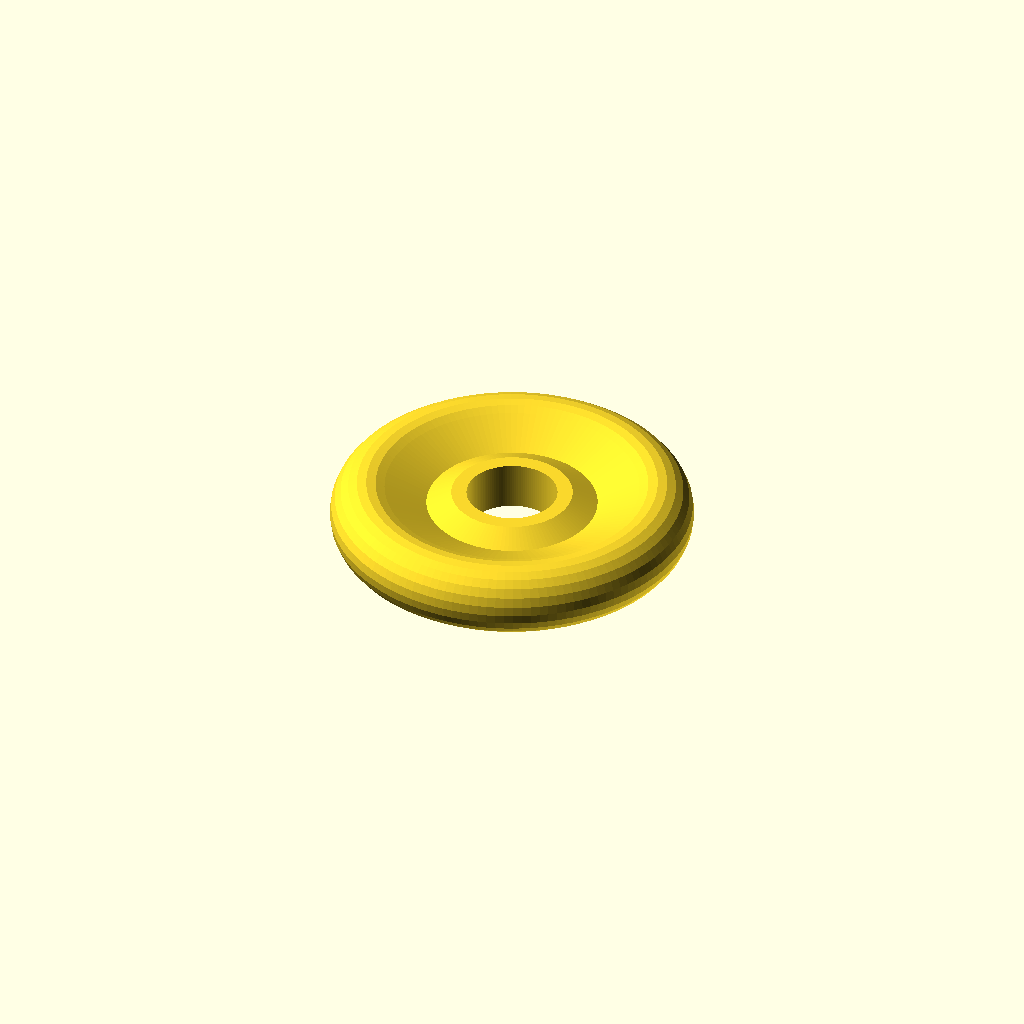
Cell 1: the model at its default parameters.
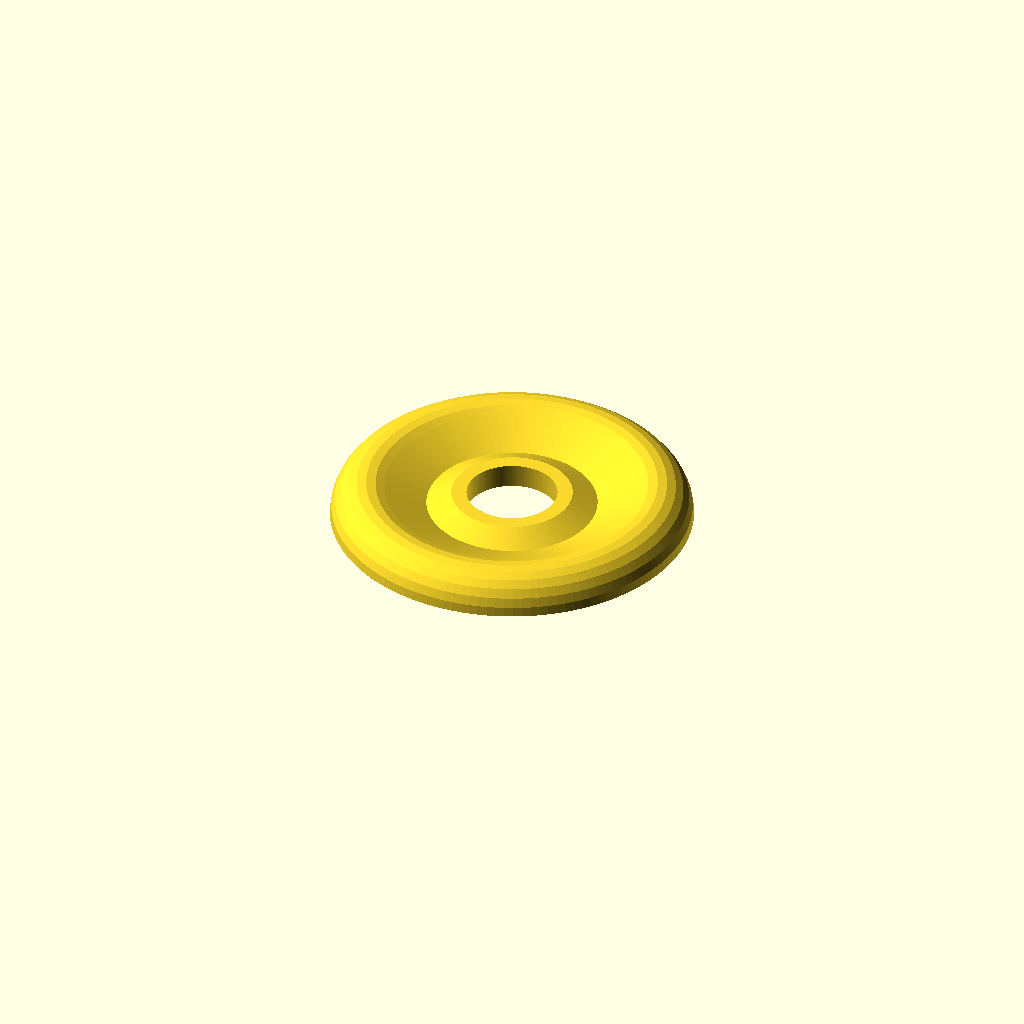
Cell 2: half = 1 (everything else at default).
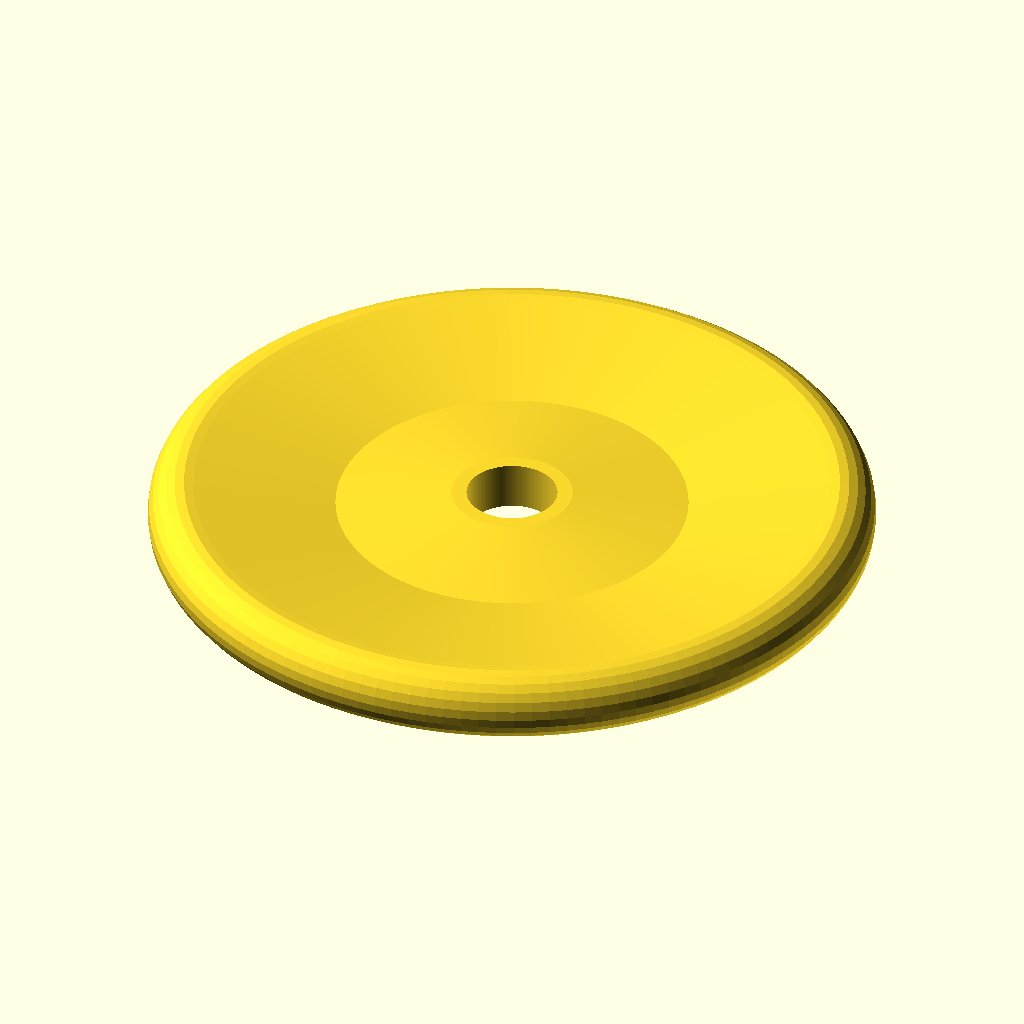
Cell 3: od = 60 (everything else at default).
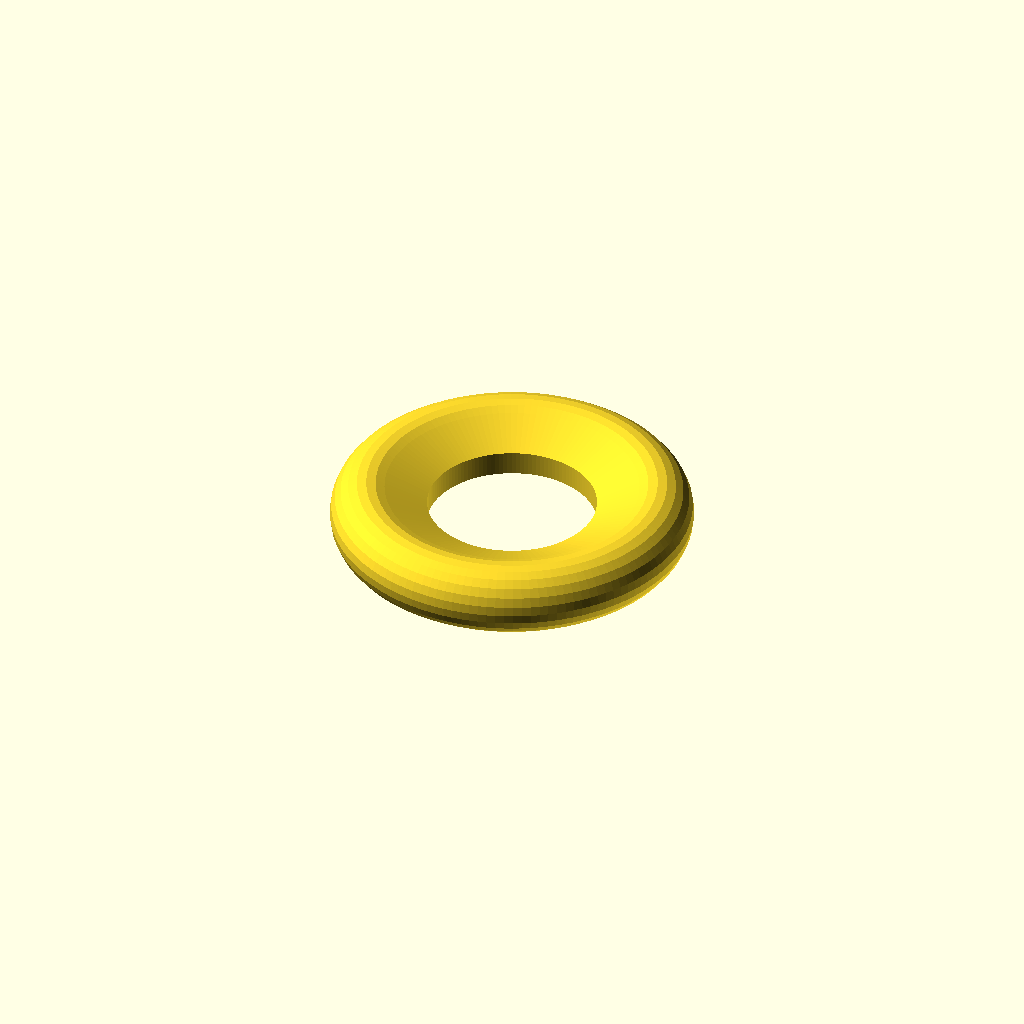
Cell 4: id = 15 (everything else at default).
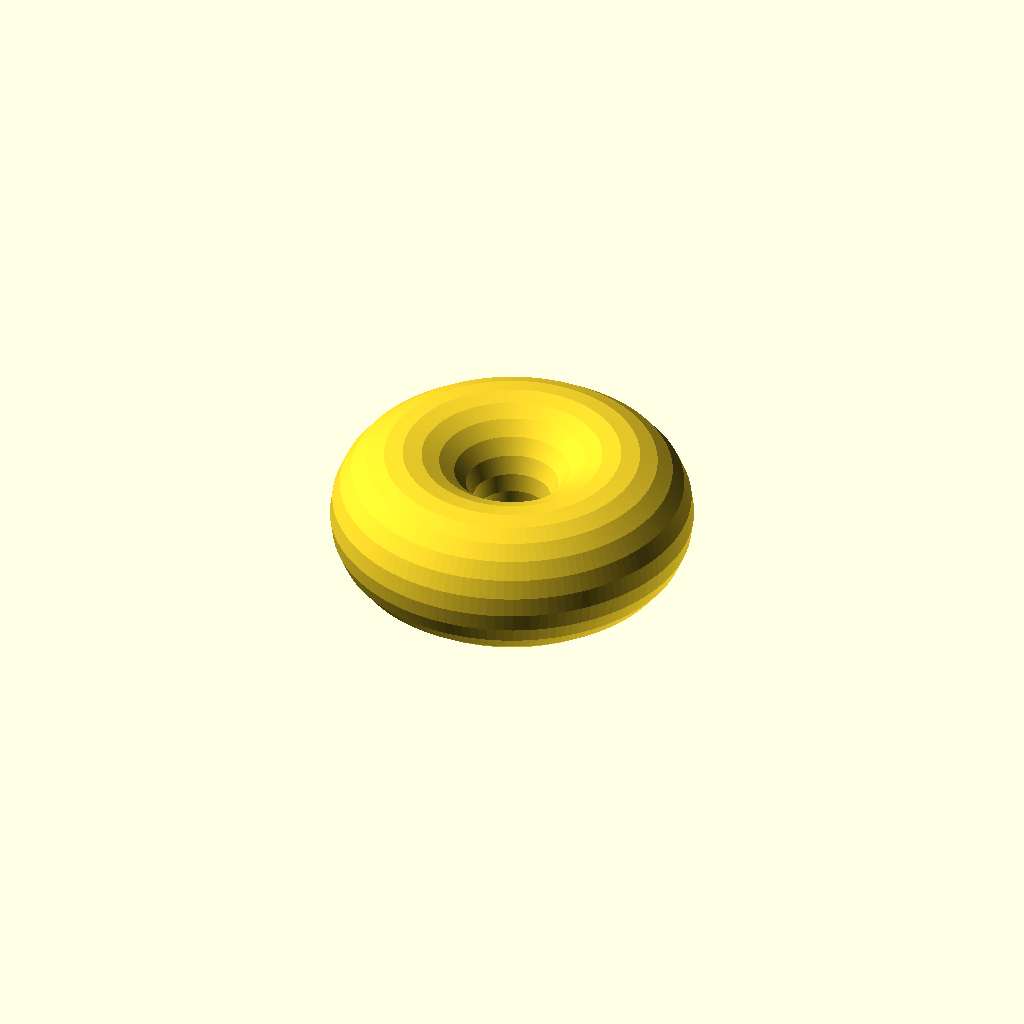
Cell 5 — wheel_thick set to 12, the other parameters unchanged.
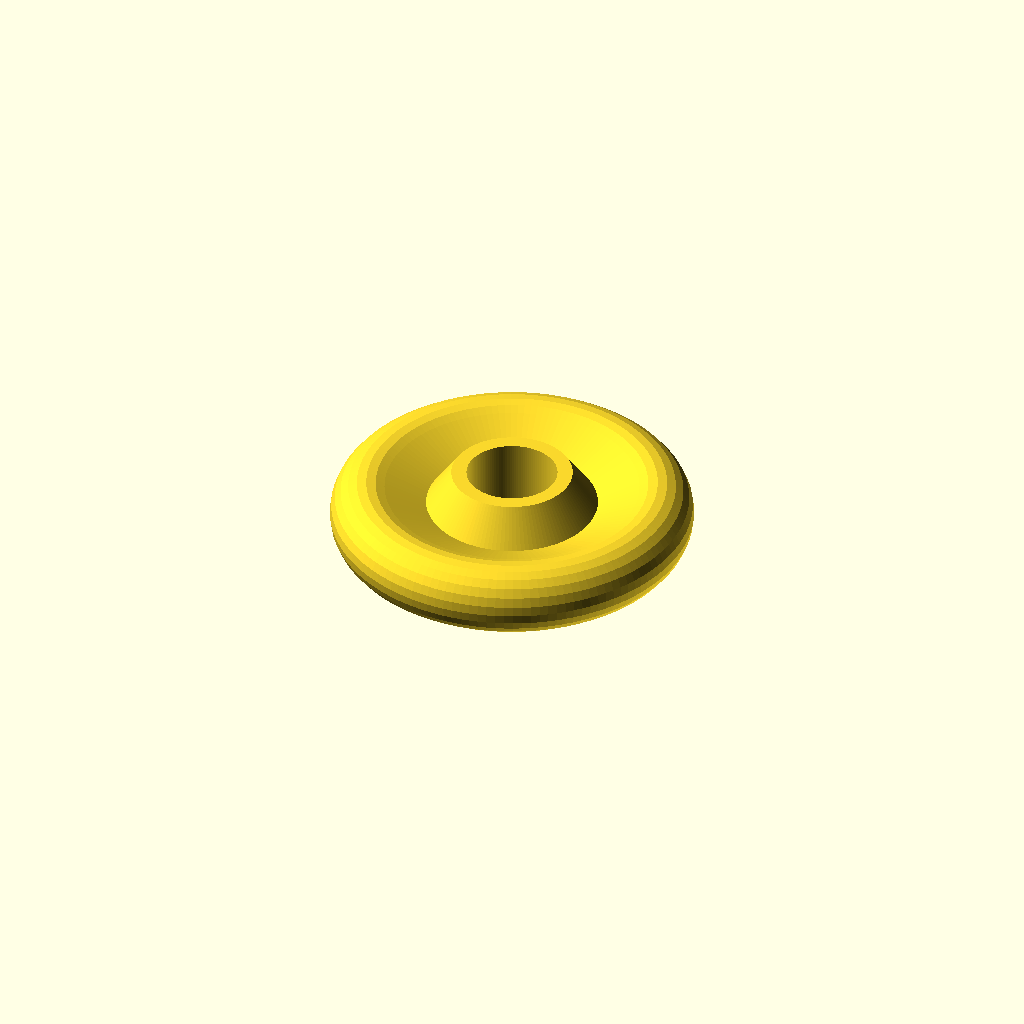
Cell 6: hub_thick = 8 (everything else at default).
One fixed orthographic camera (rotation 55°, 0°, 25°; colour scheme Cornfield) for every cell.
The OpenSCAD source (scadFiles/674574/1083940.scad):
// Hobby_wheel.scad

// Hobby store wooden wheels are expensive. Well, now you can create your own in any size you want!

// Licence is: Creative Commons - Attribution - Share Alike

// You can fulfil the "attribution" legal requirement by linking back to:

//		http://www.thingiverse.com/thing:674574

 

 /* [main] */

 

// The outer diameter of the wheel.

od=30;



// The diameter of the axle hole in the wheel.

id=7.5;



// How thick the round part of the wheel is

wheel_thick=6;



// How thick the hub part of the wheel is.

hub_thick=4;



// How big around the flat part of the hub is.

hub_dia=10;



// How thin the concavity of the wheel is at its thinnest point. Set this to min(hub_thick,wheel_thick) for no concavity.

concave_min_thick=2;



// the resolution of the small, cross-sectional circle of the wheel.

small_fn=24;



// The resolution of the overall wheel.

large_fn=128;



// Cut the wheel in half.  Otherwise, you may need to use support material in some circumstances.

half=0; // [0:no,1:yes]



/* [hidden] */



hmax=od/2-id/2-wheel_thick/2;

hub_overlap=hub_dia/2-id/2;



scoche=0.001;

halfscoche=scoche/2;



module concave_thing(){

	thick=od/2-id/2-wheel_thick+hub_overlap; // distance between hub and wheel

	cen=thick/2+id/2; // centred between the hub and the wheel

	translate([cen,-concave_min_thick/2,0]) square([0.1,concave_min_thick]);

}



difference(){

	rotate_extrude($fn=large_fn)

	{

		hull(){

			translate([od/2-wheel_thick/2,0,0]) circle(r=wheel_thick/2,$fn=small_fn);

			concave_thing();

		}

		hull(){

			translate([id/2,-hub_thick/2,0]) square([hub_overlap,hub_thick]);

			concave_thing();

		}

	}

	if(half==1){

		translate([-(od+scoche)/2,-(od+scoche)/2,-(max(wheel_thick,hub_thick)+scoche)]) cube([od+scoche,od+scoche,max(wheel_thick,hub_thick)+scoche]);

	}

}
Parameter table extracted from the source (name, type, default, range or options):
od: number, default 30
id: number, default 7.5
wheel_thick: number, default 6
hub_thick: number, default 4
hub_dia: number, default 10
concave_min_thick: number, default 2
small_fn: number, default 24
large_fn: number, default 128
half: number, default 0, options 0, 1
